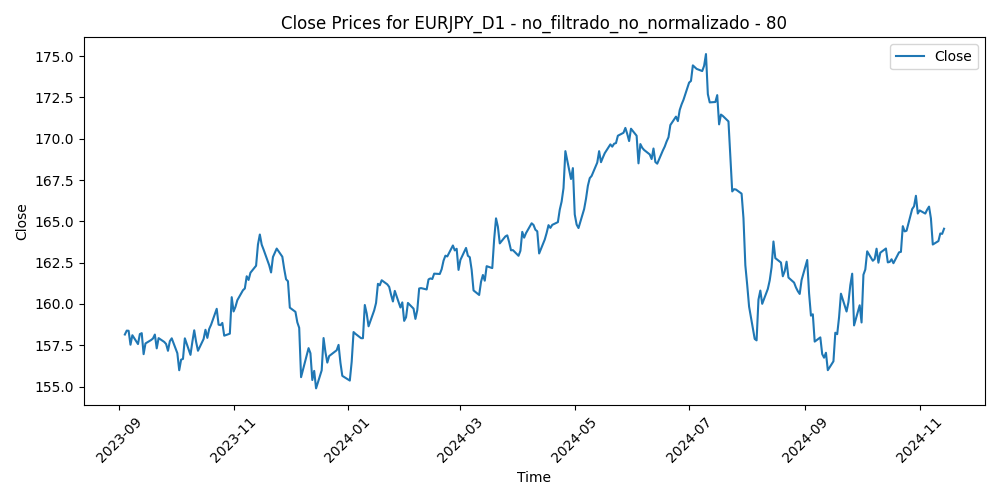

The table this chart was drawn from, first rows:
Time, Close, Volume, diferencia_media_80
2023-09-04, 158.2, 64337, -3.218
2023-09-05, 158.4, 92888, -3.326
2023-09-06, 158.4, 90976, -3.204
2023-09-07, 157.5, 86263, -2.257
2023-09-08, 158.1, 93096, -2.719
2023-09-11, 157.6, 109157, -2.087
2023-09-12, 158.2, 90009, -2.581
2023-09-13, 158.2, 95418, -2.531
2023-09-14, 157, 97223, -1.176
2023-09-15, 157.6, 89668, -1.74
2023-09-18, 157.8, 73802, -1.854
2023-09-19, 157.9, 80558, -1.848
2023-09-20, 158.2, 88959, -1.97
2023-09-21, 157.3, 97183, -1.036
2023-09-22, 157.9, 95287, -1.554
2023-09-25, 157.7, 84995, -1.223
2023-09-26, 157.6, 91376, -0.9937
2023-09-27, 157.2, 93185, -0.4907
2023-09-28, 157.8, 101025, -0.9763
2023-09-29, 157.9, 102491, -1.047
2023-10-02, 157, 98013, -0.05945
2023-10-03, 156, 101080, 1.029
2023-10-04, 156.6, 105484, 0.45
2023-10-05, 156.7, 105157, 0.4432
2023-10-06, 157.9, 104866, -0.7682
2023-10-09, 156.9, 97010, 0.2549
2023-10-10, 157.7, 105230, -0.4879
2023-10-11, 158.4, 100649, -1.157
2023-10-12, 157.7, 96798, -0.4528
2023-10-13, 157.2, 97668, 0.1003
2023-10-16, 157.9, 84698, -0.5933
2023-10-17, 158.4, 93466, -1.147
2023-10-18, 157.9, 99021, -0.6512
2023-10-19, 158.5, 114706, -1.181
2023-10-20, 158.7, 99046, -1.417
2023-10-23, 159.7, 86829, -2.358
2023-10-24, 158.7, 91820, -1.377
2023-10-25, 158.7, 91270, -1.326
2023-10-26, 158.9, 104754, -1.438
2023-10-27, 158.1, 97696, -0.6361
2023-10-30, 158.2, 87904, -0.725
2023-10-31, 160.4, 109810, -2.86
2023-11-01, 159.5, 113580, -1.928
2023-11-02, 159.8, 105659, -2.148
2023-11-03, 160.2, 101188, -2.494
2023-11-06, 160.8, 86654, -3.034
2023-11-07, 160.9, 91138, -3.078
2023-11-08, 161.7, 97017, -3.752
2023-11-09, 161.5, 105959, -3.46
2023-11-10, 161.9, 90882, -3.846
2023-11-13, 162.3, 83051, -4.197
2023-11-14, 163.6, 93354, -5.38
2023-11-15, 164.2, 102268, -5.88
2023-11-16, 163.6, 95397, -5.133
2023-11-17, 163.3, 97945, -4.739
2023-11-20, 162.3, 113211, -3.712
2023-11-21, 161.9, 115121, -3.223
2023-11-22, 162.8, 108245, -4.083
2023-11-23, 163.1, 72206, -4.248
2023-11-24, 163.4, 81605, -4.414
... 252 more rows
